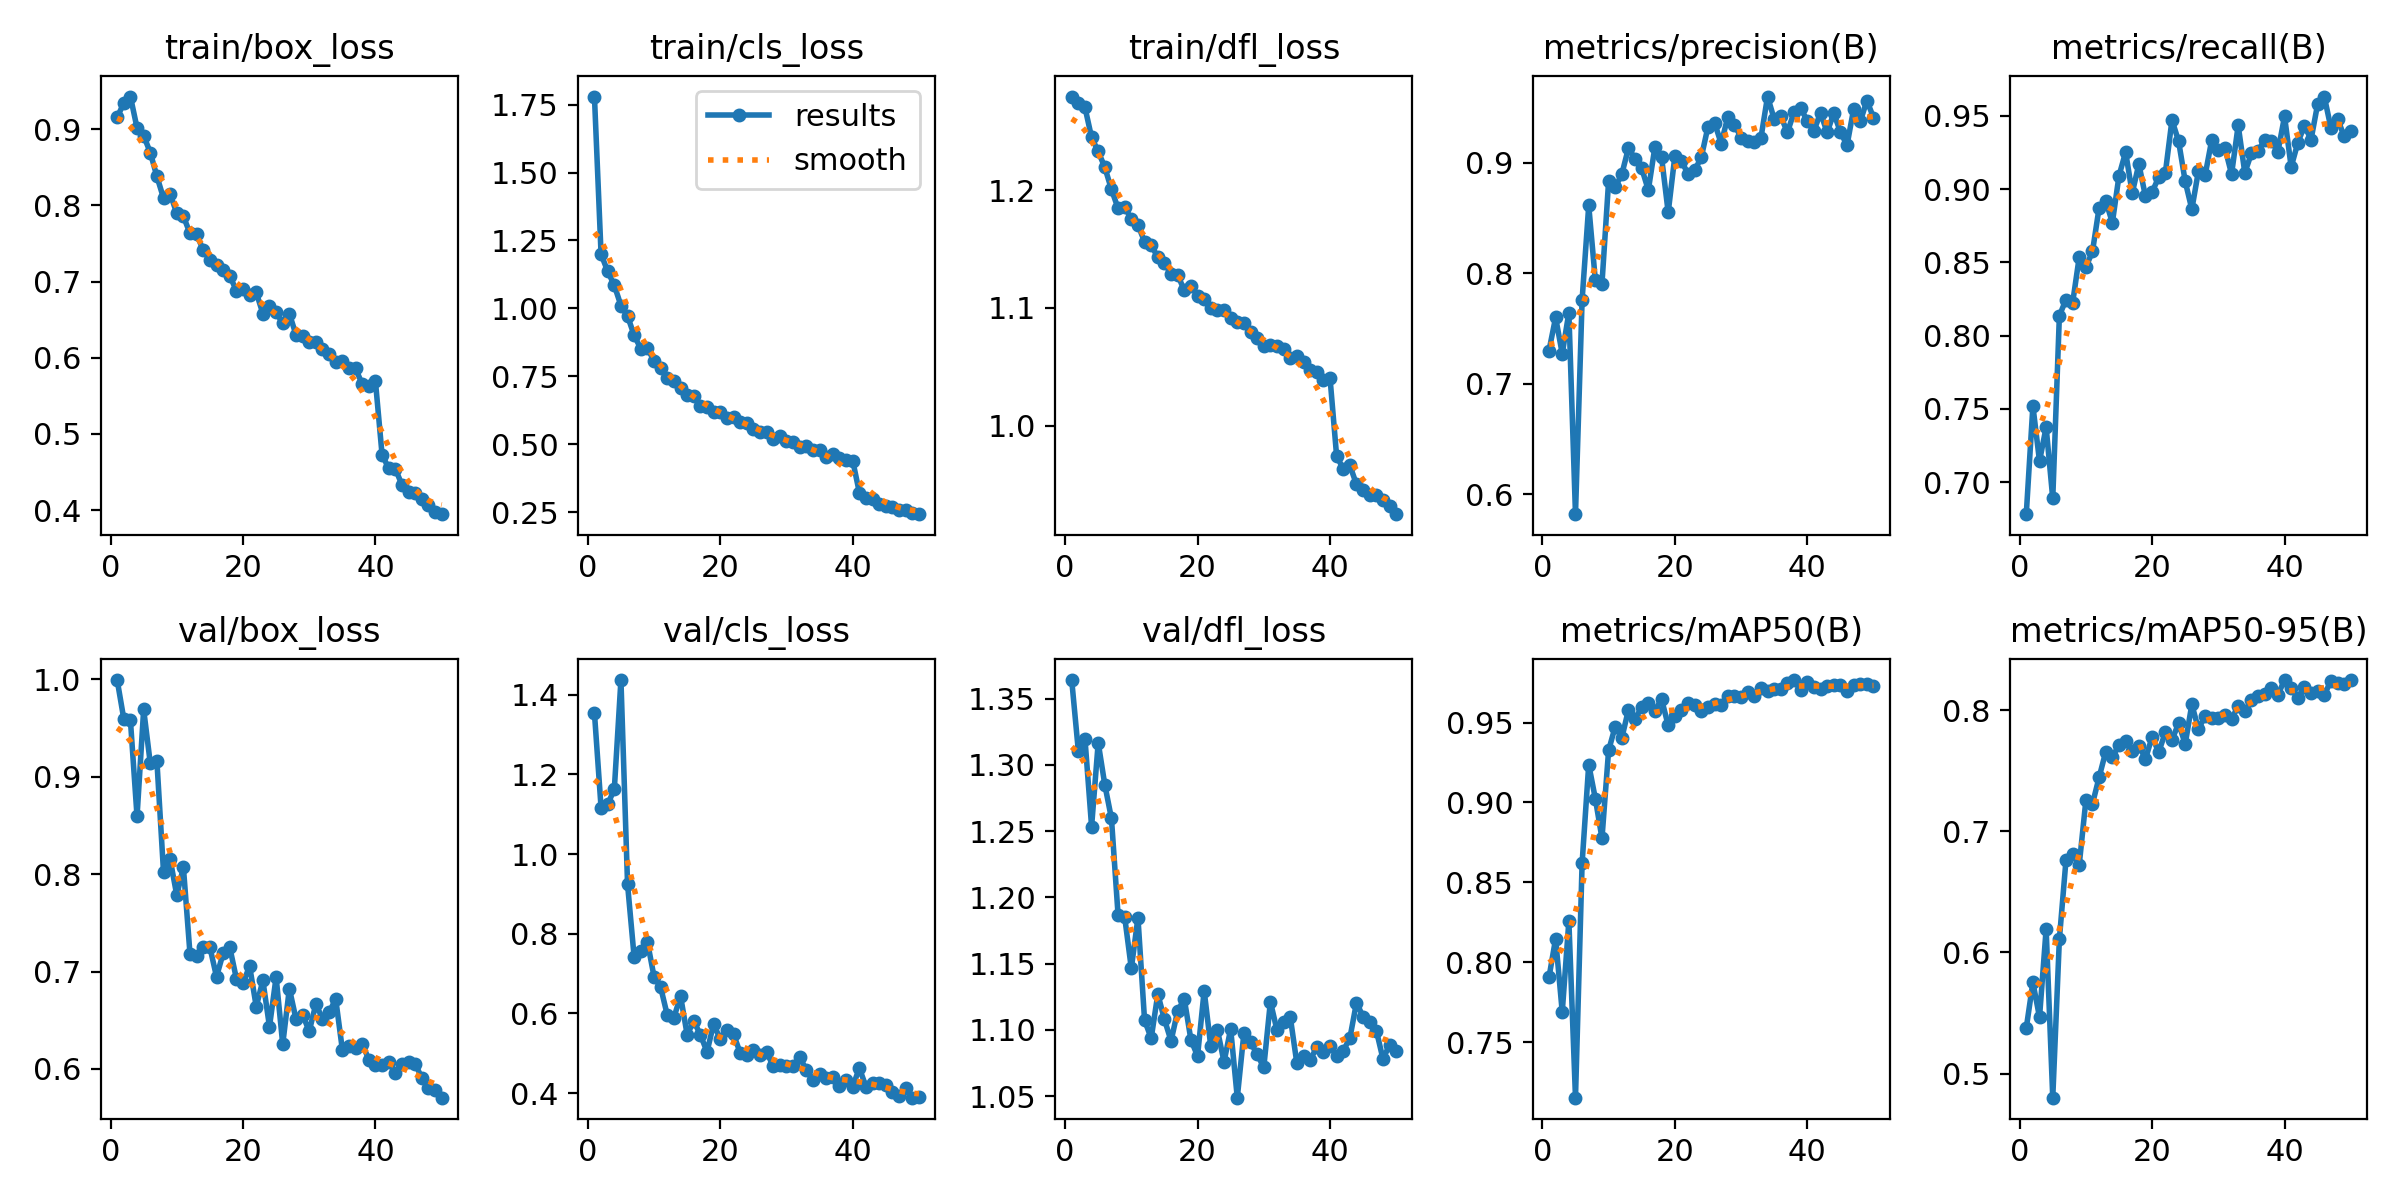

Source data for this figure (header and first rows):
epoch, time, train/box_loss, train/cls_loss, train/dfl_loss, metrics/precision(B), metrics/recall(B), metrics/mAP50(B), metrics/mAP50-95(B), val/box_loss, val/cls_loss, val/dfl_loss, lr/pg0, lr/pg1, lr/pg2
1, 37.32, 0.9159, 1.78, 1.279, 0.73, 0.6782, 0.7905, 0.5375, 0.9994, 1.354, 1.364, 0.0003314, 0.0003314, 0.0003314
2, 75.47, 0.9344, 1.2, 1.274, 0.7601, 0.7521, 0.8147, 0.5752, 0.9595, 1.116, 1.31, 0.0006516, 0.0006516, 0.0006516
3, 115.3, 0.9431, 1.137, 1.27, 0.7273, 0.7144, 0.7689, 0.5465, 0.9581, 1.125, 1.32, 0.0009586, 0.0009586, 0.0009586
4, 154.2, 0.9018, 1.085, 1.245, 0.7645, 0.7376, 0.8258, 0.6193, 0.8594, 1.162, 1.254, 0.0009406, 0.0009406, 0.0009406
5, 191.5, 0.8917, 1.01, 1.233, 0.5821, 0.6889, 0.7152, 0.4801, 0.9691, 1.436, 1.317, 0.0009208, 0.0009208, 0.0009208
6, 231.3, 0.8695, 0.9718, 1.219, 0.776, 0.8136, 0.862, 0.6109, 0.9138, 0.9239, 1.285, 0.000901, 0.000901, 0.000901
7, 268.7, 0.8381, 0.9003, 1.201, 0.8614, 0.8246, 0.9237, 0.6763, 0.9161, 0.7406, 1.26, 0.0008812, 0.0008812, 0.0008812
8, 309.7, 0.8096, 0.8518, 1.184, 0.7935, 0.8223, 0.9023, 0.681, 0.802, 0.7568, 1.187, 0.0008614, 0.0008614, 0.0008614
9, 350, 0.8152, 0.8526, 1.186, 0.7907, 0.8537, 0.8776, 0.6724, 0.8153, 0.7798, 1.185, 0.0008416, 0.0008416, 0.0008416
10, 389.3, 0.7898, 0.807, 1.175, 0.8833, 0.8467, 0.9325, 0.7254, 0.7784, 0.6923, 1.146, 0.0008218, 0.0008218, 0.0008218
11, 429.2, 0.7858, 0.7794, 1.17, 0.8777, 0.8575, 0.9475, 0.7227, 0.8071, 0.6657, 1.185, 0.000802, 0.000802, 0.000802
12, 465.4, 0.7633, 0.7426, 1.156, 0.8899, 0.8873, 0.9404, 0.7445, 0.7178, 0.5957, 1.107, 0.0007822, 0.0007822, 0.0007822
13, 506.3, 0.7622, 0.7323, 1.153, 0.9134, 0.892, 0.958, 0.7656, 0.7164, 0.5895, 1.094, 0.0007624, 0.0007624, 0.0007624
14, 548, 0.7411, 0.7064, 1.143, 0.9035, 0.8771, 0.9519, 0.7609, 0.7257, 0.6439, 1.127, 0.0007426, 0.0007426, 0.0007426
15, 585.1, 0.7284, 0.6801, 1.138, 0.895, 0.909, 0.9599, 0.7714, 0.725, 0.5466, 1.108, 0.0007228, 0.0007228, 0.0007228
16, 626.6, 0.7212, 0.6766, 1.129, 0.8754, 0.9252, 0.9625, 0.7744, 0.6946, 0.5811, 1.092, 0.000703, 0.000703, 0.000703
17, 665.8, 0.7146, 0.6416, 1.128, 0.9146, 0.8972, 0.9575, 0.7661, 0.7187, 0.5462, 1.114, 0.0006832, 0.0006832, 0.0006832
18, 704.6, 0.7076, 0.6374, 1.115, 0.905, 0.917, 0.9646, 0.7705, 0.7249, 0.504, 1.123, 0.0006634, 0.0006634, 0.0006634
19, 741.4, 0.6882, 0.6195, 1.119, 0.8551, 0.895, 0.9482, 0.7598, 0.6927, 0.574, 1.092, 0.0006436, 0.0006436, 0.0006436
20, 778.7, 0.6899, 0.6199, 1.11, 0.9058, 0.898, 0.9539, 0.7778, 0.6881, 0.5349, 1.08, 0.0006238, 0.0006238, 0.0006238
21, 819.5, 0.6821, 0.5979, 1.108, 0.9014, 0.908, 0.958, 0.7653, 0.7056, 0.558, 1.13, 0.000604, 0.000604, 0.000604
22, 856.4, 0.6858, 0.5999, 1.1, 0.8902, 0.911, 0.9624, 0.7815, 0.664, 0.5481, 1.088, 0.0005842, 0.0005842, 0.0005842
23, 898, 0.6581, 0.5832, 1.098, 0.8933, 0.9471, 0.9609, 0.7753, 0.6909, 0.5016, 1.1, 0.0005644, 0.0005644, 0.0005644
24, 935.2, 0.6681, 0.5794, 1.098, 0.9051, 0.9327, 0.9572, 0.789, 0.6433, 0.4956, 1.076, 0.0005446, 0.0005446, 0.0005446
25, 976.9, 0.6597, 0.5561, 1.091, 0.9325, 0.9052, 0.9596, 0.772, 0.6943, 0.5077, 1.101, 0.0005248, 0.0005248, 0.0005248
26, 1014, 0.6452, 0.5438, 1.088, 0.9363, 0.8862, 0.9616, 0.8046, 0.6253, 0.4971, 1.049, 0.000505, 0.000505, 0.000505
27, 1056, 0.6579, 0.5444, 1.087, 0.9175, 0.9123, 0.9609, 0.7842, 0.6825, 0.5034, 1.098, 0.0004852, 0.0004852, 0.0004852
28, 1094, 0.6302, 0.5187, 1.079, 0.9415, 0.9092, 0.9667, 0.7952, 0.6512, 0.4675, 1.091, 0.0004654, 0.0004654, 0.0004654
29, 1132, 0.6283, 0.5283, 1.075, 0.9346, 0.9333, 0.9665, 0.7933, 0.6556, 0.4716, 1.082, 0.0004456, 0.0004456, 0.0004456
30, 1170, 0.6206, 0.5116, 1.068, 0.9228, 0.9269, 0.9661, 0.793, 0.6386, 0.4671, 1.072, 0.0004258, 0.0004258, 0.0004258
31, 1209, 0.6207, 0.5088, 1.068, 0.9193, 0.928, 0.9691, 0.796, 0.6665, 0.4691, 1.121, 0.000406, 0.000406, 0.000406
32, 1249, 0.6121, 0.4914, 1.068, 0.9188, 0.9102, 0.9664, 0.7928, 0.6517, 0.4914, 1.1, 0.0003862, 0.0003862, 0.0003862
33, 1288, 0.605, 0.4945, 1.065, 0.9224, 0.9434, 0.9715, 0.8031, 0.658, 0.4573, 1.106, 0.0003664, 0.0003664, 0.0003664
34, 1326, 0.5943, 0.477, 1.058, 0.96, 0.9111, 0.9696, 0.7988, 0.6717, 0.4325, 1.11, 0.0003466, 0.0003466, 0.0003466
35, 1364, 0.5958, 0.4793, 1.059, 0.9397, 0.9244, 0.9713, 0.8082, 0.6199, 0.4492, 1.075, 0.0003268, 0.0003268, 0.0003268
36, 1406, 0.5866, 0.4526, 1.054, 0.9421, 0.9259, 0.9709, 0.8113, 0.6232, 0.4381, 1.08, 0.000307, 0.000307, 0.000307
37, 1444, 0.5859, 0.4655, 1.047, 0.9276, 0.9335, 0.975, 0.8136, 0.6214, 0.4411, 1.077, 0.0002872, 0.0002872, 0.0002872
38, 1487, 0.5652, 0.4484, 1.046, 0.9457, 0.9326, 0.9766, 0.818, 0.626, 0.419, 1.087, 0.0002674, 0.0002674, 0.0002674
39, 1530, 0.5632, 0.4427, 1.039, 0.9494, 0.9255, 0.9703, 0.8126, 0.6095, 0.434, 1.084, 0.0002476, 0.0002476, 0.0002476
40, 1570, 0.5689, 0.4391, 1.041, 0.938, 0.9496, 0.9752, 0.8247, 0.6036, 0.4166, 1.088, 0.0002278, 0.0002278, 0.0002278
41, 1613, 0.4727, 0.322, 0.9742, 0.9288, 0.9151, 0.9725, 0.8181, 0.6042, 0.4631, 1.08, 0.000208, 0.000208, 0.000208
42, 1650, 0.4546, 0.3027, 0.9633, 0.9453, 0.9315, 0.9712, 0.8099, 0.6076, 0.4164, 1.084, 0.0001882, 0.0001882, 0.0001882
43, 1688, 0.4541, 0.2979, 0.9663, 0.9275, 0.9433, 0.9726, 0.8189, 0.5958, 0.4255, 1.094, 0.0001684, 0.0001684, 0.0001684
44, 1725, 0.4332, 0.2783, 0.9501, 0.945, 0.9337, 0.9732, 0.8138, 0.6054, 0.4247, 1.121, 0.0001486, 0.0001486, 0.0001486
45, 1762, 0.424, 0.2725, 0.9457, 0.928, 0.958, 0.9736, 0.8158, 0.6074, 0.42, 1.11, 0.0001288, 0.0001288, 0.0001288
46, 1801, 0.4223, 0.2676, 0.9411, 0.9158, 0.9631, 0.9699, 0.8122, 0.6054, 0.4019, 1.106, 0.000109, 0.000109, 0.000109
47, 1838, 0.4142, 0.2585, 0.9414, 0.9486, 0.9417, 0.9733, 0.8243, 0.5905, 0.3939, 1.1, 8.92e-05, 8.92e-05, 8.92e-05
48, 1875, 0.407, 0.257, 0.9365, 0.9374, 0.9479, 0.9743, 0.8224, 0.5799, 0.4132, 1.078, 6.94e-05, 6.94e-05, 6.94e-05
49, 1914, 0.3975, 0.2478, 0.9319, 0.9562, 0.936, 0.974, 0.8218, 0.5778, 0.3888, 1.089, 4.96e-05, 4.96e-05, 4.96e-05
50, 1951, 0.3945, 0.2423, 0.9248, 0.941, 0.9393, 0.9727, 0.8246, 0.5704, 0.3895, 1.084, 2.98e-05, 2.98e-05, 2.98e-05
